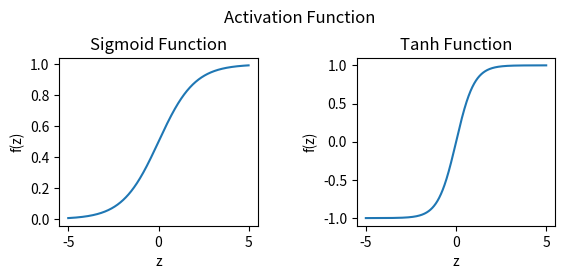

Python code for this plot:
import numpy as np
import matplotlib.pyplot as plt
import math


def sigmoid(x):
    return 1 / (1 + math.exp(-x))


def tanh(x):
    return math.tanh(x)


def ReLU(x):
    if x > 0:
        return x
    else:
        return 0


x = np.arange(-5, 5, 0.01)
y_sigmoid = list()
y_tanh = list()
y_ReLU = list()
for i in x:
    y_sigmoid.append(sigmoid(i))
    y_tanh.append(tanh(i))
    y_ReLU.append(ReLU(i))

plt.figure(1)
plt.suptitle('Activation Function')
plt.subplot(221)
plt.title('Sigmoid Function')
plt.plot(x, y_sigmoid)
plt.xlabel('z')
plt.ylabel('f(z)')
plt.subplot(222)
plt.title('Tanh Function')
plt.plot(x, y_tanh)
plt.xlabel('z')
plt.ylabel('f(z)')
# plt.subplot(223)
# plt.title('ReLU Function')
# plt.plot(x, y_ReLU)
# plt.xlabel('z')
# plt.ylabel('f(z)')
plt.subplots_adjust(wspace=0.5)
plt.savefig('plot.png')
